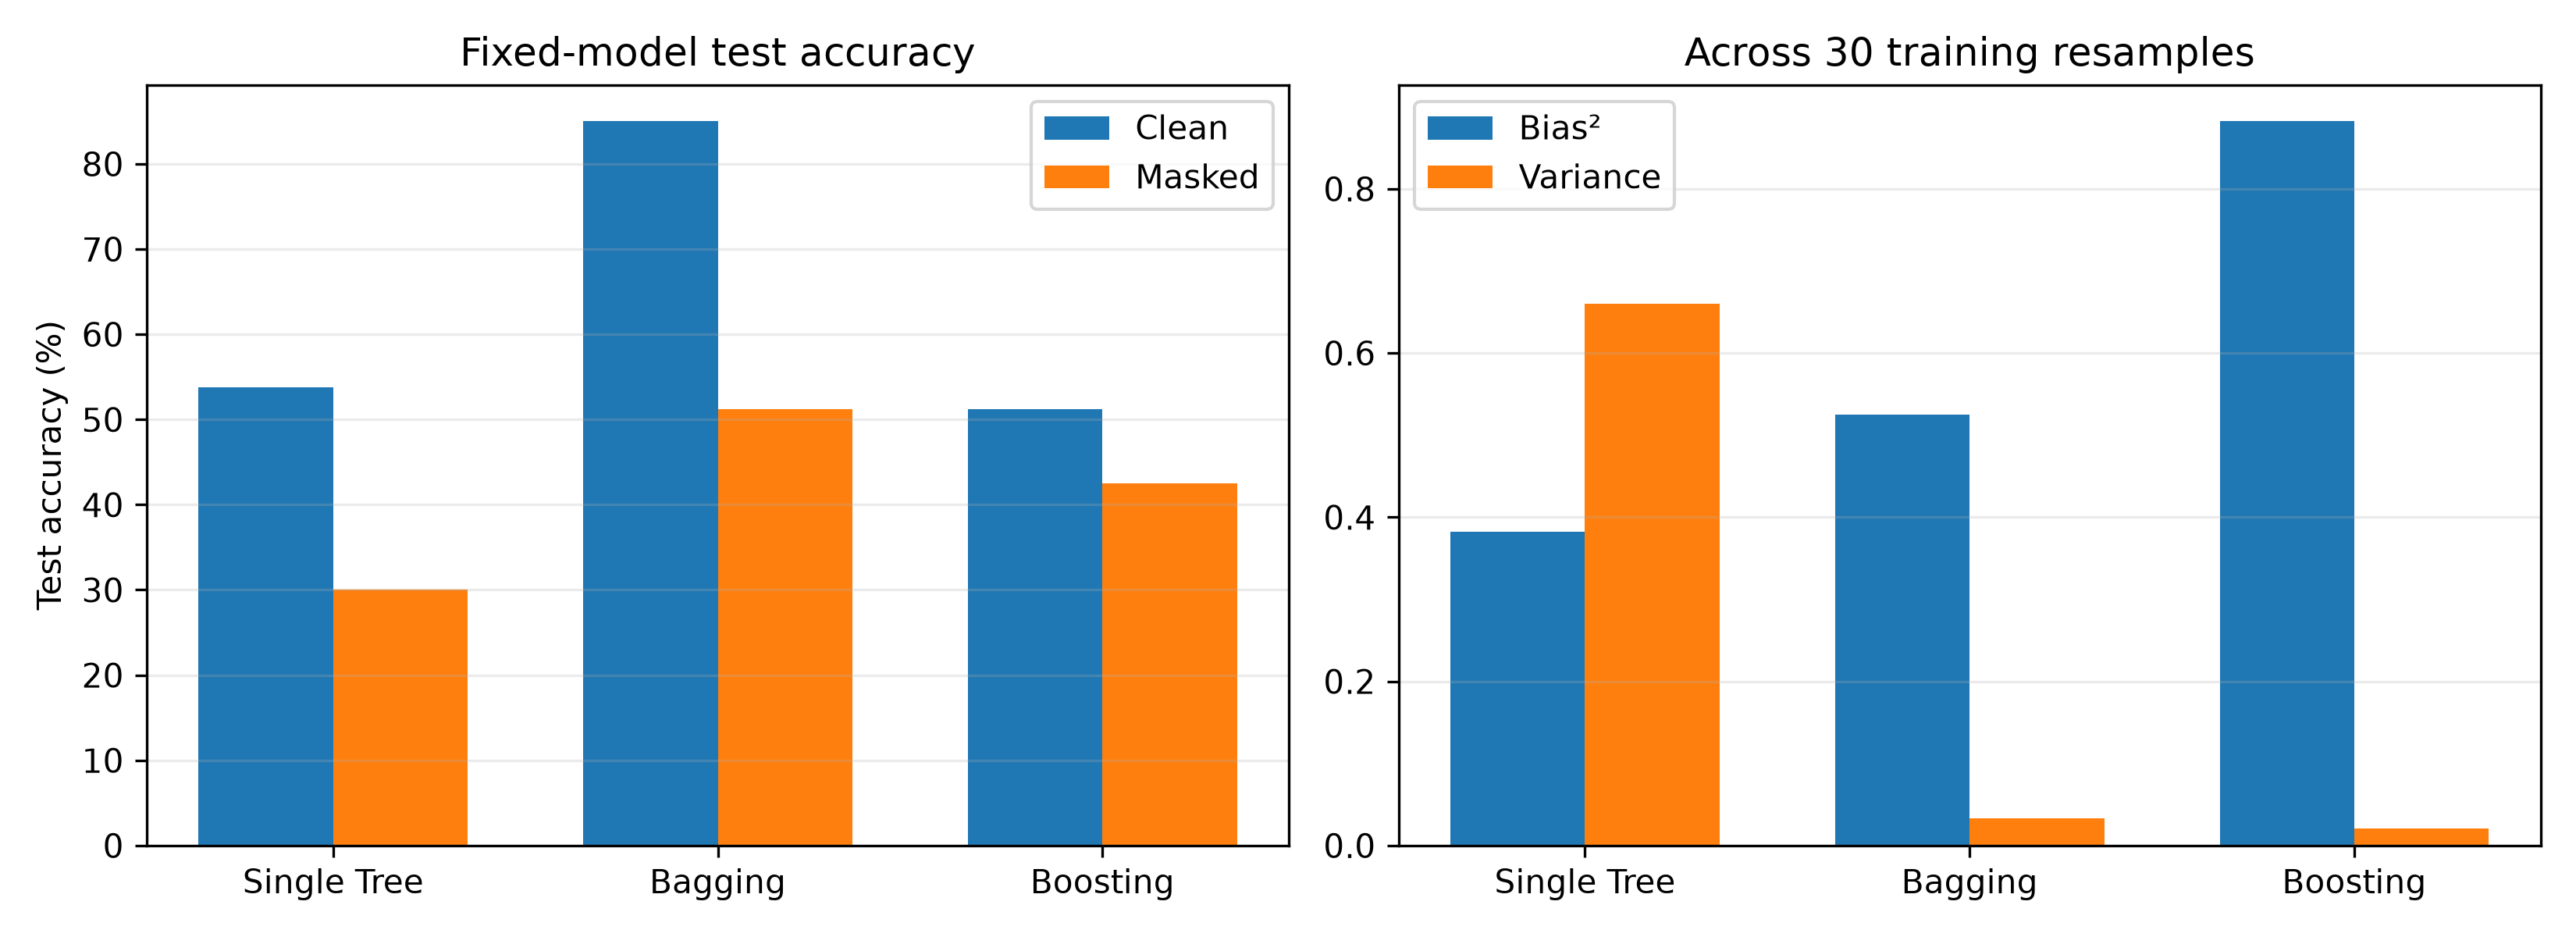

The file beside this chart, header and first rows:
model, clean_accuracy, masked_accuracy, bias_squared, variance, masking_drop_pp
Single Tree, 0.5375, 0.3, 0.3827, 0.6598, 23.75
Bagging, 0.85, 0.5125, 0.5245, 0.03307, 33.75
Boosting, 0.5125, 0.425, 0.8823, 0.02051, 8.75
